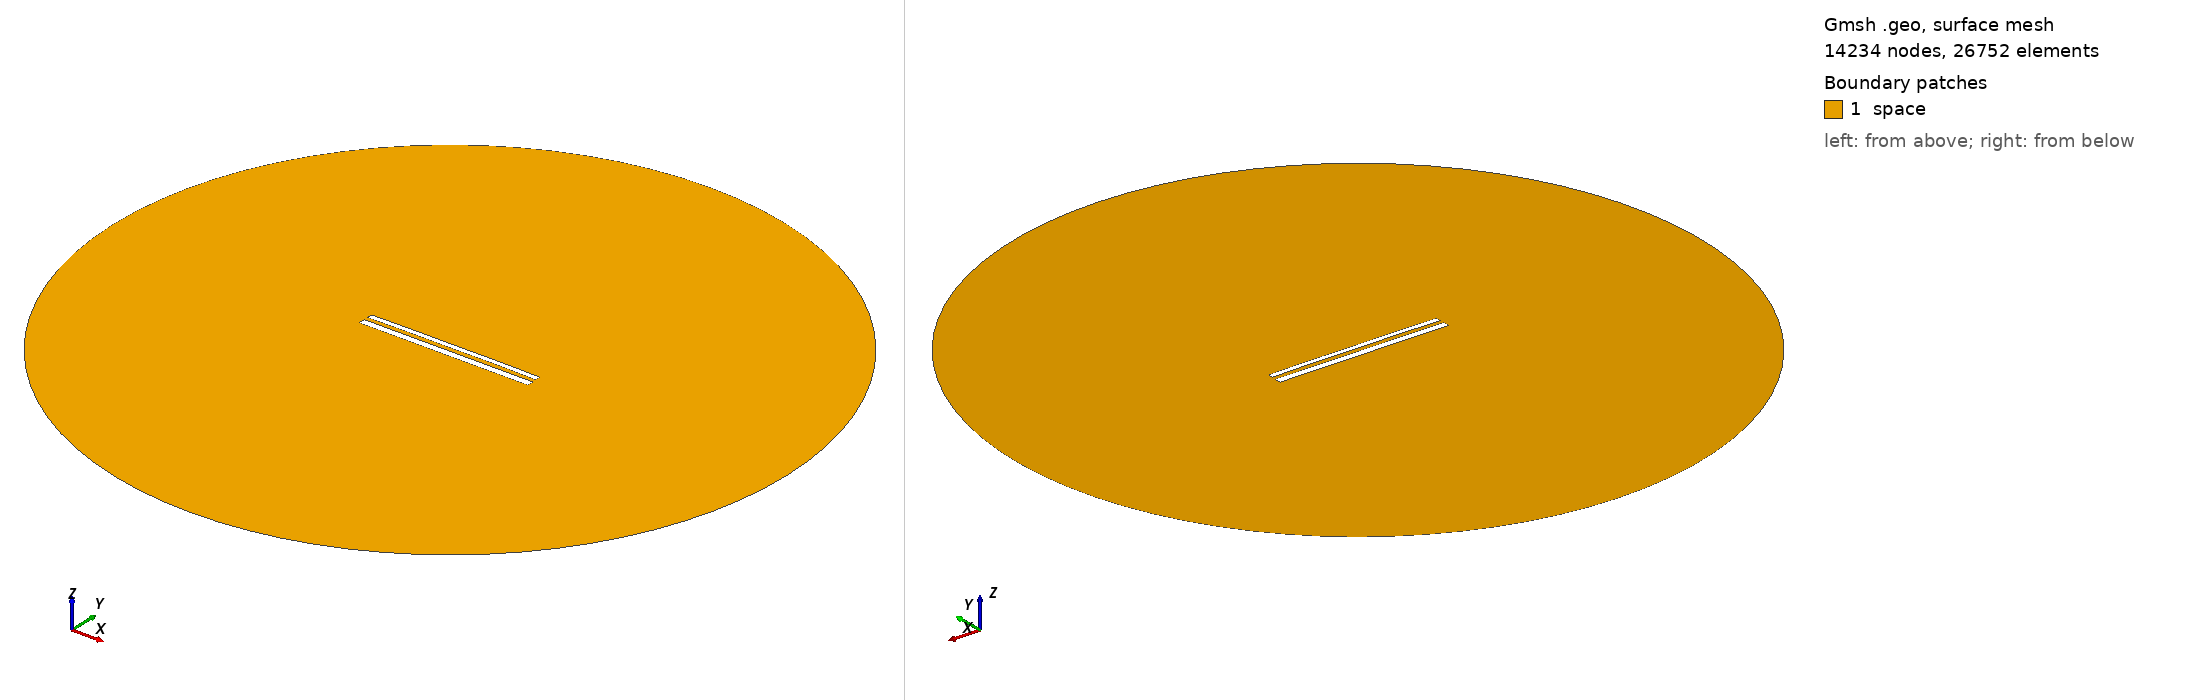

Gmsh geometry script, surface-meshed: 14234 nodes, 26752 surface elements. Boundary patches (legend numbers): 1 space. Left view from above one corner, right view from below the opposite corner. Legend entries are the model's physical surfaces. The drawing asked Gmsh for element sizes between 1% and 20% of the model's largest extent; the script's own settings can give other sizes.

=== 11864.geo (drawn) ===
//---------------------------------------
// Geometry kernel
//---------------------------------------

SetFactory("OpenCASCADE");



//---------------------------------------
// Parameters of the geometry
//---------------------------------------

// Overetch of the upper plate
overetch = 0.375;

// Distance between the plates
distance = 2.25;

// Discretization over the x axis (for the deformation)
nx = 50; 

// Length of the plate
L = 100 - overetch; 

// Number of modes
n = 4; 

// 1st mode coefficient
coeff(1) = 0.15;
beta(1) = 0.596864 * 3.1415926535 / L;

// 2nd mode coefficient
coeff(2) = 0.15;
beta(2) = 1.49418 * 3.1415926535 / L;

// 3rd mode coefficient
coeff(3) = 0.0;
beta(3) = 2.50025 * 3.1415926535 / L;

// 4th mode coefficient
coeff(4) = 0.07499999999999998;
beta(4) = 3.49999 * 3.1415926535 / L;



//---------------------------------------
// Upper plate (deformed rectangle)
//---------------------------------------

// Coordiantes of the upper plate
xmin = -50;
xmax = 50 - overetch;

// Height of the upper plate
yheight = 4 - 2 * overetch;

// Indexes of the points
UpperID[] = {};
LowerID[] = {};
LeftID[] = {};
RightID[] = {};

// Point index
p = 1;

// Horizontal edges
For i In {1:nx}
    x = xmin + (i-1)*(xmax - xmin)/(nx-1);

    y_bottom = distance / 2 + overetch;
    For j In {1:n}
        C = (Cosh(beta(j)*L) + Cos(beta(j)*L)) / (Sinh(beta(j)*L) + Sin(beta(j)*L));
        y_bottom  = y_bottom + coeff(j) * (Cosh(beta(j)*(x+50)) - Cos(beta(j)*(x+50)) - C * (Sinh(beta(j)*(x+50)) - Sin(beta(j)*(x+50))));
    EndFor

    y_top = y_bottom + yheight;

    Point(p) = {x, y_top, 0, 1.0};
    UpperID[i] = p;
    p = p + 1;

    Point(p) = {x, y_bottom, 0, 1.0};
    LowerID[i] = p;
    p = p + 1;
EndFor

// Create point lists
UpperPts[] = {}; LowerPts[] = {};
For i In {1:nx}
  UpperPts[] += {UpperID[i]};
  LowerPts[] += {LowerID[i]};
EndFor

// Build splines
Spline(1) = {UpperPts[]};
Spline(2) = {LowerPts[]};
Line(3) = {LowerPts[nx-1], UpperPts[nx-1]};
Line(4) = {LowerPts[0], UpperPts[0]};

// Build the plane surface
Curve Loop(1) = {2, 3, -1, -4};
Plane Surface(1) = {1};



//---------------------------------------
// Lower plate (rectangle)
//---------------------------------------

// Vertices
Point(1001) = {-50, -1, 0, 1.0};
Point(1002) = { 50, -1, 0, 1.0};
Point(1003) = { 50,  -5, 0, 1.0};
Point(1004) = {-50,  -5, 0, 1.0};

// Edges
Line(5) = {1001, 1002};
Line(6) = {1002, 1003};
Line(7) = {1003, 1004};
Line(8) = {1004, 1001};

// Plane surface
Line Loop(2) = {5, 6, 7, 8};
Plane Surface(2) = {2}; 



//---------------------------------------
// Outer (fictious) boundary
//---------------------------------------

// Points
Point(1005) = {0, 0, 0};       // Center
Point(1006) = {200, 0, 0};     // Start point
Point(1007) = {0, 200, 0};     // 90 degrees
Point(1008) = {-200, 0, 0};    // 180 degrees
Point(1009) = {0, -200, 0};    // 270 degrees

// Circle arcs (each needs start, center, end)
Circle(9) = {1006, 1005, 1007};
Circle(10) = {1007, 1005, 1008};
Circle(11) = {1008, 1005, 1009};
Circle(12) = {1009, 1005, 1006};

// Plane surface for the entire domain
Curve Loop(3) = {9, 10, 11, 12};
Surface(3) = {3};

// Subtract the plates from the whole domain to obtain the actual domain where we want to solve the equations
BooleanDifference{ Surface{3}; Delete; }{ Surface{1}; Surface{2}; Delete; }




//---------------------------------------
// Transfinite Lines/Curves
//---------------------------------------

// Set the number of points on the boundaries
r = 7;

// Plates
Transfinite Curve {1, 2} = 50*r Using Progression 1;
Transfinite Curve {3, 4} = 2*r Using Progression 1;
Transfinite Line {5, 7} = 50*r Using Progression 1;
Transfinite Line {6, 8} = 2*r Using Progression 1;

// Outer boundary
Transfinite Line {9, 10, 11, 12} = 20 Using Progression 1;



//---------------------------------------
// Physical groups
//---------------------------------------                

// Physical curves (boundaries)
Physical Line("force_segment", 10) = {2};
Physical Line("upper_plate", 11) = {1, 3, 4};
Physical Line("lower_plate", 12) = {5, 6, 7, 8};
Physical Line("boundary", 20) = {9, 10, 11, 12};

// Physical Surfaces
Physical Surface("space", 30) = {3};



//---------------------------------------
// 6. Generate the Mesh
//---------------------------------------

// 2D mesh generation
Mesh 2;
